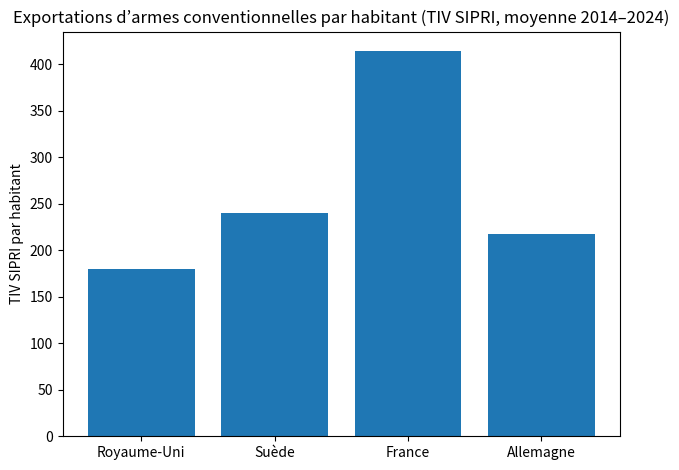

The script that saved this image:
import matplotlib.pyplot as plt
import matplotlib.ticker as ticker

pays = ["Royaume-Uni", "Suède", "France", "Allemagne"]
tiv_par_habitant = [(11985730000/66668327), (2466030000/10251285), (27913250000/67311180), (18007480000/82856090)]

ax = plt.gca()
bars = ax.bar(pays, tiv_par_habitant)

plt.title("Exportations d’armes conventionnelles par habitant (TIV SIPRI, moyenne 2014–2024)")
plt.ylabel("TIV SIPRI par habitant")
plt.tight_layout()
plt.show()
